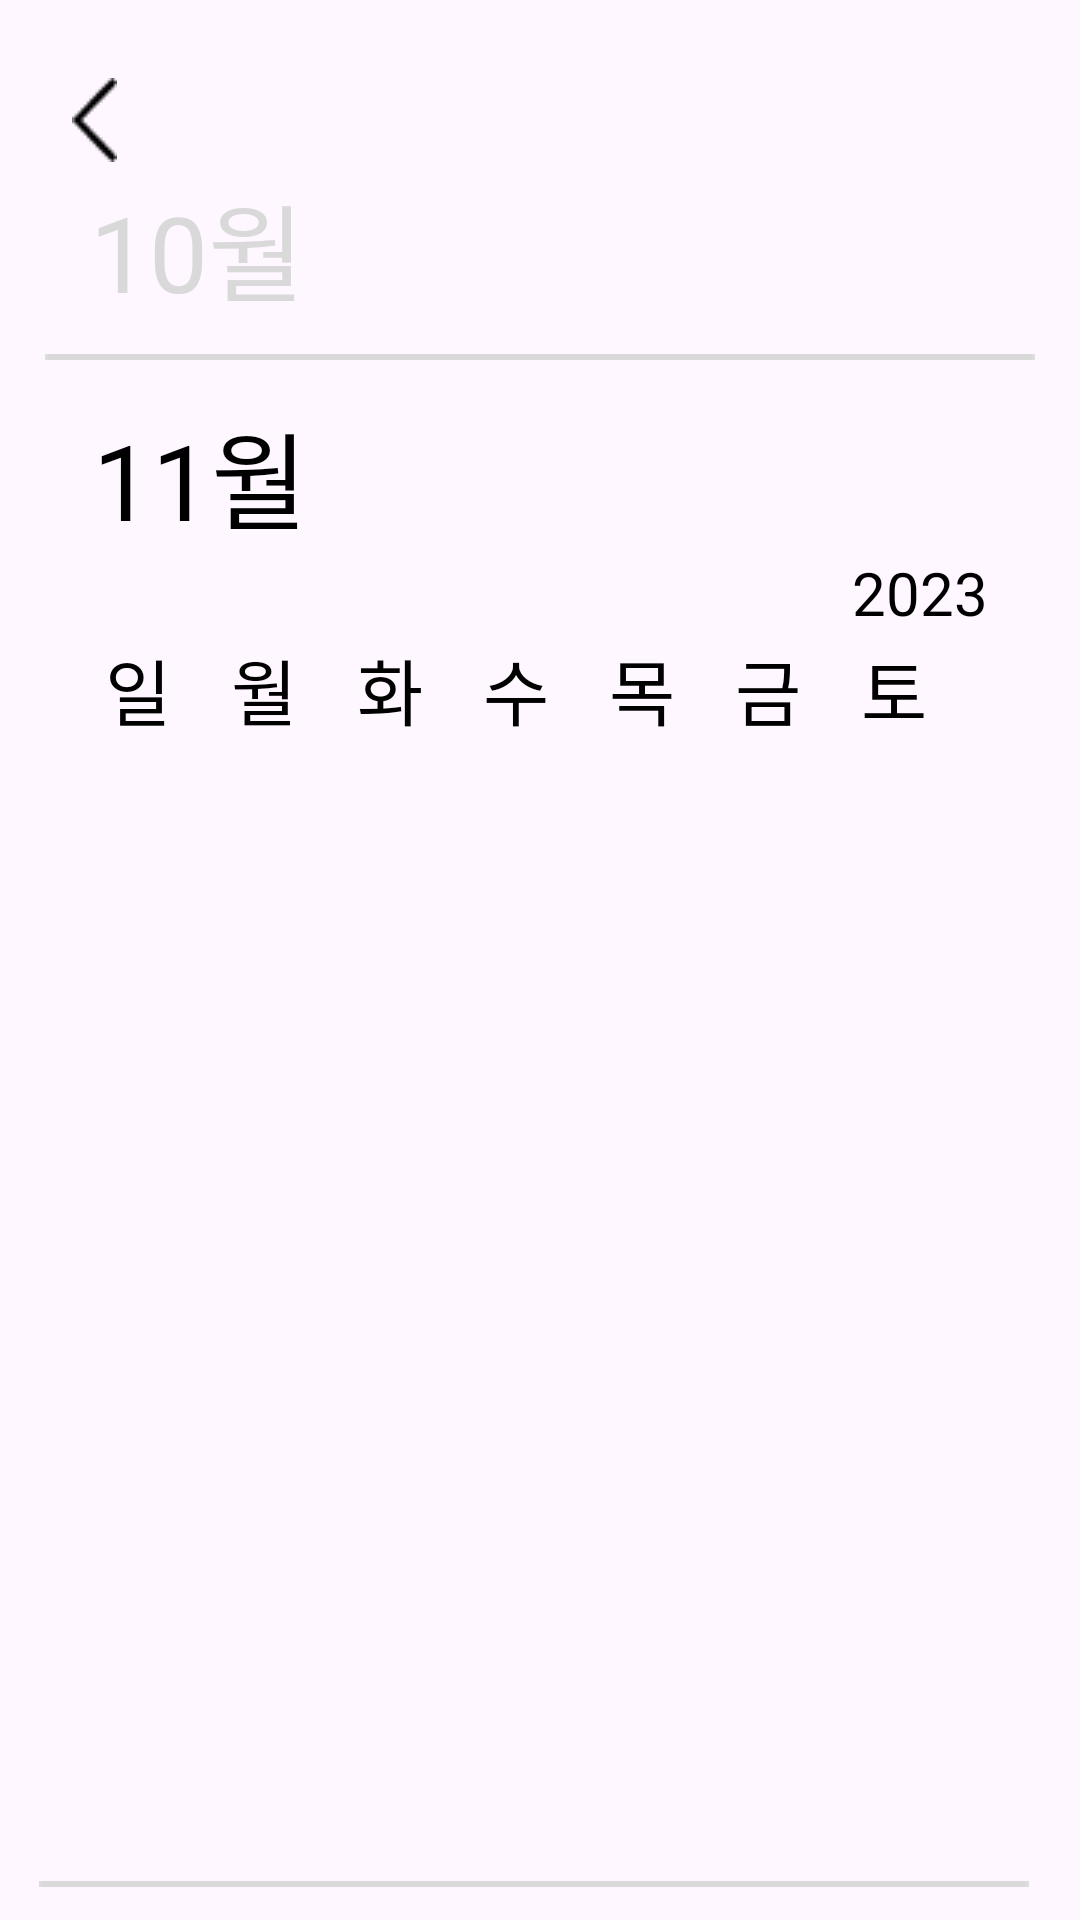

This screen was rendered from an Android layout file. Write that file and the resources it references.
<!-- AndroidManifest.xml: application theme Theme.Gieok_moa -->
<!-- res/layout/fragment_calendar.xml -->
<?xml version="1.0" encoding="utf-8"?>
<LinearLayout xmlns:android="http://schemas.android.com/apk/res/android"
    xmlns:tools="http://schemas.android.com/tools"
    android:layout_width="match_parent"
    android:layout_height="match_parent"
    xmlns:app="http://schemas.android.com/apk/res-auto"
    android:orientation="vertical"
    tools:context=".CalendarFragment">
    <ImageButton
        android:id="@+id/chevronleft"
        android:layout_width="wrap_content"
        android:layout_height="wrap_content"
        android:layout_alignParentLeft="true"
        android:layout_marginLeft="24dp"
        android:layout_alignParentTop="true"
        android:layout_marginTop="26dp"
        android:src="@drawable/arrow"
        android:background="@android:color/transparent"
        />
    <TextView
        android:id="@+id/pastmonth"
        android:layout_width="wrap_content"
        android:layout_height="wrap_content"
        android:layout_alignParentLeft="true"
        android:layout_marginLeft="30dp"
        android:layout_alignParentTop="true"
        android:layout_marginTop="3dp"
        android:text="10월"
        android:textAppearance="@style/pastmonth"
        android:gravity="top"
        />
    <View
        android:id="@+id/bar2"
        android:layout_width="330dp"
        android:layout_height="2dp"
        android:layout_alignParentLeft="true"
        android:layout_marginLeft="15dp"
        android:layout_marginTop="10dp"
        android:background="@drawable/bar2"
        />

    <TextView
        android:id="@+id/month"
        android:layout_width="wrap_content"
        android:layout_height="wrap_content"
        android:layout_alignParentLeft="true"
        android:layout_marginLeft="31dp"
        android:layout_alignParentTop="true"
        android:layout_marginTop="13dp"
        android:text="11월"
        android:textAppearance="@style/month"
        android:gravity="top"
        />

    <TextView
        android:id="@+id/year"
        android:layout_width="wrap_content"
        android:layout_height="26dp"
        android:layout_alignParentLeft="true"
        android:layout_marginLeft="284dp"
        android:text="2023"
        android:textAppearance="@style/year" />

    <LinearLayout
        android:id="@+id/days"
        android:layout_width="wrap_content"
        android:layout_height="wrap_content"
        android:gravity="center"
        android:layout_alignParentLeft="true"
        android:layout_marginLeft="35dp"
        android:layout_alignParentTop="true"
        android:layout_marginTop="2dp">
        <TextView
            android:layout_width="wrap_content"
            android:layout_height="wrap_content"
            android:text="일"
            android:textAppearance="@style/days"
            android:gravity="top"
            android:layout_marginRight="20dp"
            />
        <TextView
            android:layout_width="wrap_content"
            android:layout_height="wrap_content"
            android:text="월"
            android:textAppearance="@style/days"
            android:gravity="top"
            android:layout_marginRight="20dp"
            />
        <TextView
            android:layout_width="wrap_content"
            android:layout_height="wrap_content"
            android:text="화"
            android:textAppearance="@style/days"
            android:gravity="top"
            android:layout_marginRight="20dp"
            />
        <TextView
            android:layout_width="wrap_content"
            android:layout_height="wrap_content"
            android:text="수"
            android:textAppearance="@style/days"
            android:gravity="top"
            android:layout_marginRight="20dp"
            />
        <TextView
            android:layout_width="wrap_content"
            android:layout_height="wrap_content"
            android:text="목"
            android:textAppearance="@style/days"
            android:gravity="top"
            android:layout_marginRight="20dp"
            />
        <TextView
            android:layout_width="wrap_content"
            android:layout_height="wrap_content"
            android:text="금"
            android:textAppearance="@style/days"
            android:gravity="top"
            android:layout_marginRight="20dp"
            />
        <TextView
            android:layout_width="wrap_content"
            android:layout_height="wrap_content"
            android:text="토"
            android:textAppearance="@style/days"
            android:gravity="top"
            />

    </LinearLayout>















    <View
        android:id="@+id/bar1"
        android:layout_width="330dp"
        android:layout_height="2dp"
        android:layout_alignParentLeft="true"
        android:layout_marginLeft="13dp"
        android:layout_alignParentTop="true"
        android:layout_marginTop = "380dp"
        android:background="@drawable/bar2"
        />
    <TextView
        android:id="@+id/some_id"
        android:layout_width="wrap_content"
        android:layout_height="wrap_content"
        android:layout_alignParentLeft="true"
        android:layout_marginLeft="30dp"
        android:layout_alignParentTop="true"
        android:layout_marginTop="3dp"
        android:text="12월"
        android:textAppearance="@style/pastmonth"
        android:gravity="top"
        />
</LinearLayout>
<!-- res/layout/list_item_calendar.xml (included above) -->
<?xml version="1.0" encoding="utf-8"?>
<LinearLayout
    xmlns:android="http://schemas.android.com/apk/res/android"
    android:id="@+id/list_item_calendar"
    android:layout_width="match_parent"
    android:layout_height="wrap_content"
    android:layout_marginBottom="20dp"
    xmlns:app="http://schemas.android.com/apk/res-auto">
    <LinearLayout
        xmlns:android="http://schemas.android.com/apk/res/android"
        android:id="@+id/day"
        android:layout_width="wrap_content"
        android:layout_height="match_parent"
        android:orientation="vertical">
        <TextView
            android:id="@+id/calendarDate"
            android:fontFamily="@font/po_ggoma"
            android:layout_width="wrap_content"
            android:layout_height="18dp"
            android:textAppearance="@style/date"
            android:layout_gravity="center"
            />
        <ImageView
            android:id="@+id/colors"
            android:layout_width="45dp"
            android:layout_height="45dp"
            android:src="@drawable/gray"/>
    </LinearLayout>
</LinearLayout>
<!-- resources referenced by this layout -->
<resources>
  <!-- drawable arrow: png bitmap (drawable, 252 bytes) -->
  <!-- drawable bar2: png bitmap (drawable, 145 bytes) -->
  <!-- drawable gray: png bitmap (drawable, 2616 bytes) -->
  <style name="date">
          <item name="android:textSize">15sp</item>
          <item name="android:textColor">#000000</item>
      </style>
  <style name="days">
          <item name="android:textSize">24sp</item>
          <item name="android:textColor">#000000</item>
      </style>
  <style name="month">
          <item name="android:textSize">35sp</item>
          <item name="android:textColor">#000000</item>
      </style>
  <style name="pastmonth">
          <item name="android:textSize">35sp</item>
          <item name="android:textColor">#D9D9D9</item>
      </style>
  <style name="year">
          <item name="android:textSize">20sp</item>
          <item name="android:textColor">#000000</item>
      </style>
  <style name="Theme.Gieok_moa" parent="Base.Theme.Gieok_moa" />
  <style name="Base.Theme.Gieok_moa" parent="Theme.Material3.DayNight.NoActionBar">
          
          
      </style>
</resources>
